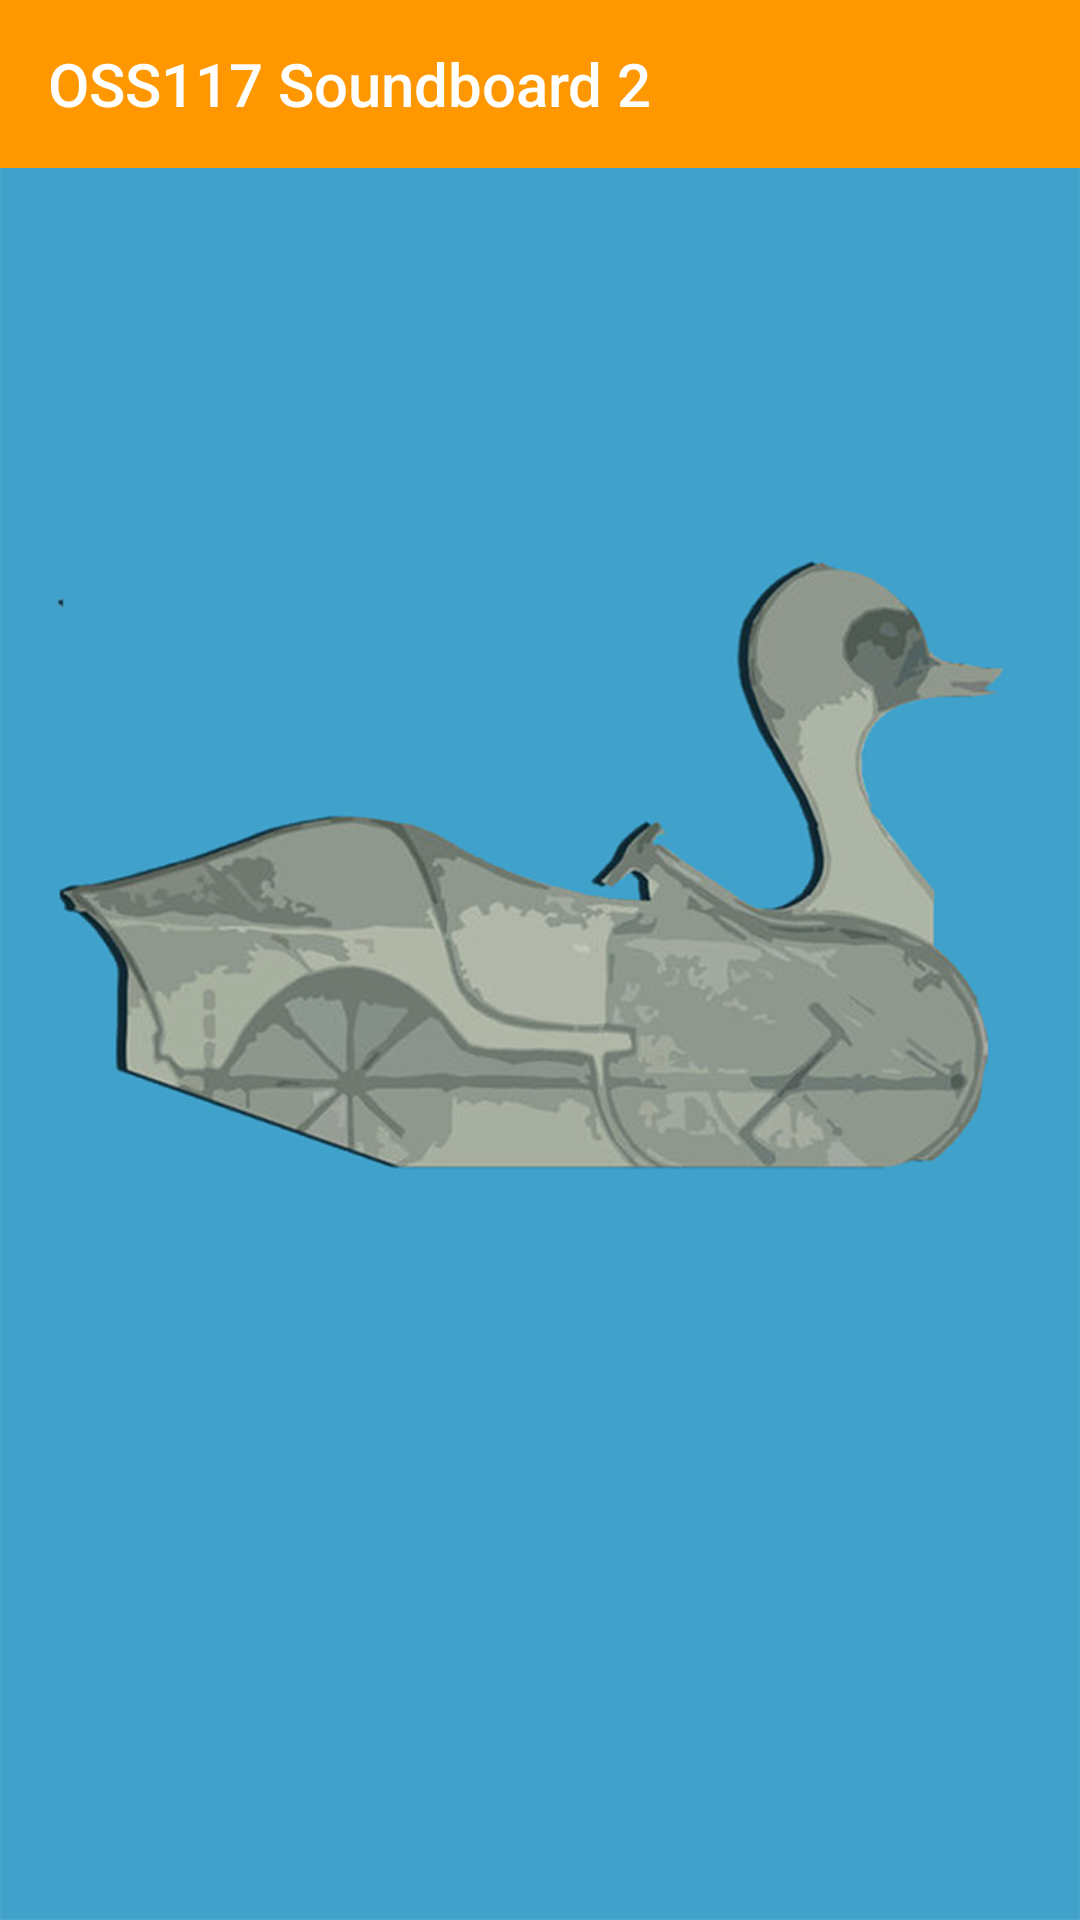

This screen was rendered from an Android layout file. Write that file and the resources it references.
<!-- AndroidManifest.xml: application theme AppTheme -->
<!-- res/layout/fragment_home.xml -->
<?xml version="1.0" encoding="utf-8"?>
<RelativeLayout xmlns:android="http://schemas.android.com/apk/res/android"
    android:layout_width="match_parent"
    android:layout_height="match_parent"
    android:animateLayoutChanges="true"
    android:background="@mipmap/duck_background">

    <android.support.v7.widget.Toolbar
        android:id="@+id/fragment_home_toolbar"
        android:layout_width="match_parent"
        android:layout_height="wrap_content"
        android:background="@color/colorPrimary">

        <RelativeLayout
            android:id="@+id/fragment_home_toolbar_layout_base"
            android:layout_width="match_parent"
            android:layout_height="match_parent"
            android:layout_marginEnd="@dimen/toolbar_item_margin">

            <TextView
                android:layout_width="wrap_content"
                android:layout_height="wrap_content"
                android:layout_centerVertical="true"
                android:text="@string/app_name"
                android:textAppearance="@style/TextAppearance.AppCompat.Title"
                android:textColor="@android:color/white" />

            <ImageView
                android:id="@+id/fragment_home_search_button"
                android:layout_width="@dimen/toolbar_item_size"
                android:layout_height="@dimen/toolbar_item_size"
                android:layout_alignParentEnd="true"
                android:padding="@dimen/toolbar_icon_padding"
                android:src="@drawable/ic_search" />
        </RelativeLayout>

        <RelativeLayout
            android:id="@+id/fragment_home_toolbar_layout_search"
            android:layout_width="match_parent"
            android:layout_height="wrap_content"
            android:layout_marginEnd="@dimen/toolbar_item_margin"
            android:visibility="gone">

            <SearchView
                android:id="@+id/fragment_home_toolbar_search_view"
                android:layout_width="match_parent"
                android:layout_height="wrap_content"
                android:queryHint="@string/search_reply"
                android:searchIcon="@drawable/ic_search" />

        </RelativeLayout>

    </android.support.v7.widget.Toolbar>

    <RelativeLayout
        android:id="@+id/fragment_home_sound_layout"
        android:layout_width="match_parent"
        android:layout_height="match_parent"
        android:layout_below="@id/fragment_home_toolbar" />


    <android.support.v7.widget.RecyclerView
        android:id="@+id/fragment_home_search_recycler"
        android:layout_width="match_parent"
        android:layout_height="match_parent"
        android:layout_below="@id/fragment_home_toolbar"
        android:background="@android:color/white"
        android:visibility="gone" />


</RelativeLayout>
<!-- resources referenced by this layout -->
<resources>
  <color name="colorPrimary">#FF9800</color>
  <dimen name="toolbar_icon_padding">12dp</dimen>
  <dimen name="toolbar_item_margin">16dp</dimen>
  <dimen name="toolbar_item_size">48dp</dimen>
  <!-- mipmap duck_background: png bitmap (mipmap-hdpi, 163563 bytes) -->
  <string name="app_name">OSS117 Soundboard 2</string>
  <string name="search_reply">Rechercher une réplique…</string>
  <style name="AppTheme" parent="Theme.AppCompat.Light.NoActionBar">
          
          <item name="colorPrimary">@color/colorPrimary</item>
          <item name="colorPrimaryDark">@color/colorPrimaryDark</item>
          <item name="colorAccent">@color/colorAccent</item>
          <item name="android:searchViewStyle">@style/WhiteSearchView</item>
          <item name="android:textColorHint">@android:color/white</item>
          <item name="android:editTextColor">@android:color/white</item>
      </style>
  <color name="colorPrimaryDark">#F57C00</color>
  <color name="colorAccent">#FF4081</color>
  <style name="WhiteSearchView" parent="Widget.AppCompat.Light.SearchView">
      </style>
</resources>
